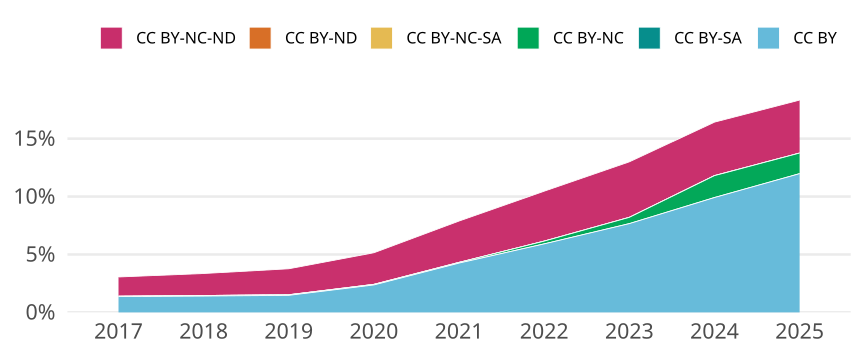

The table this chart was drawn from, first rows:
cr_year, cc, cc_total, jn_all, prop
2017, CC BY, 6757, 496449, 0.01361
2017, CC BY-SA, 0, NA, 0
2017, CC BY-NC, 170, 496449, 3.4243195172112343e-4
2017, CC BY-NC-SA, 17, 496449, 3.424319517211234e-5
2017, CC BY-ND, 0, NA, 0
2017, CC BY-NC-ND, 8230, 496449, 0.01658
2018, CC BY, 7263, 516373, 0.01407
2018, CC BY-SA, 0, NA, 0
2018, CC BY-NC, 244, 516373, 4.725266425626437e-4
2018, CC BY-NC-SA, 12, 516373, 2.3239015207998867e-5
2018, CC BY-ND, 0, NA, 0
2018, CC BY-NC-ND, 9817, 516373, 0.01901
2019, CC BY, 7903, 537783, 0.0147
2019, CC BY-SA, 0, NA, 0
2019, CC BY-NC, 280, 537783, 5.206561010667872e-4
2019, CC BY-NC-SA, 11, 537783, 2.045434682762378e-5
2019, CC BY-ND, 0, NA, 0
2019, CC BY-NC-ND, 12056, 537783, 0.02242
2020, CC BY, 13460, 568157, 0.02369
2020, CC BY-SA, 0, NA, 0
2020, CC BY-NC, 278, 568157, 4.893013726839588e-4
2020, CC BY-NC-SA, 17, 568157, 2.992130696268813e-5
2020, CC BY-ND, 0, NA, 0
2020, CC BY-NC-ND, 15508, 568157, 0.0273
2021, CC BY, 25268, 593700, 0.04256
2021, CC BY-SA, 0, NA, 0
2021, CC BY-NC, 363, 593700, 6.114199090449722e-4
2021, CC BY-NC-SA, 6, 593700, 1.010611419909045e-5
2021, CC BY-ND, 0, NA, 0
2021, CC BY-NC-ND, 21190, 593700, 0.03569
2022, CC BY, 34845, 589151, 0.05914
2022, CC BY-SA, 0, NA, 0
2022, CC BY-NC, 1413, 589151, 0.002398
2022, CC BY-NC-SA, 0, NA, 0
2022, CC BY-ND, 0, NA, 0
2022, CC BY-NC-ND, 25397, 589151, 0.04311
2023, CC BY, 45675, 595973, 0.07664
2023, CC BY-SA, 0, NA, 0
2023, CC BY-NC, 3235, 595973, 0.005428
2023, CC BY-NC-SA, 0, NA, 0
2023, CC BY-ND, 0, NA, 0
2023, CC BY-NC-ND, 28559, 595973, 0.04792
2024, CC BY, 66275, 668293, 0.09917
2024, CC BY-SA, 1, 668293, 1.496349655016587e-6
2024, CC BY-NC, 12636, 668293, 0.01891
2024, CC BY-NC-SA, 10, 668293, 1.496349655016587e-5
2024, CC BY-ND, 0, NA, 0
2024, CC BY-NC-ND, 30848, 668293, 0.04616
2025, CC BY, 51330, 428491, 0.1198
2025, CC BY-SA, 0, NA, 0
2025, CC BY-NC, 7616, 428491, 0.01777
2025, CC BY-NC-SA, 1, 428491, 2.333771304414795e-6
2025, CC BY-ND, 0, NA, 0
2025, CC BY-NC-ND, 19593, 428491, 0.04573
